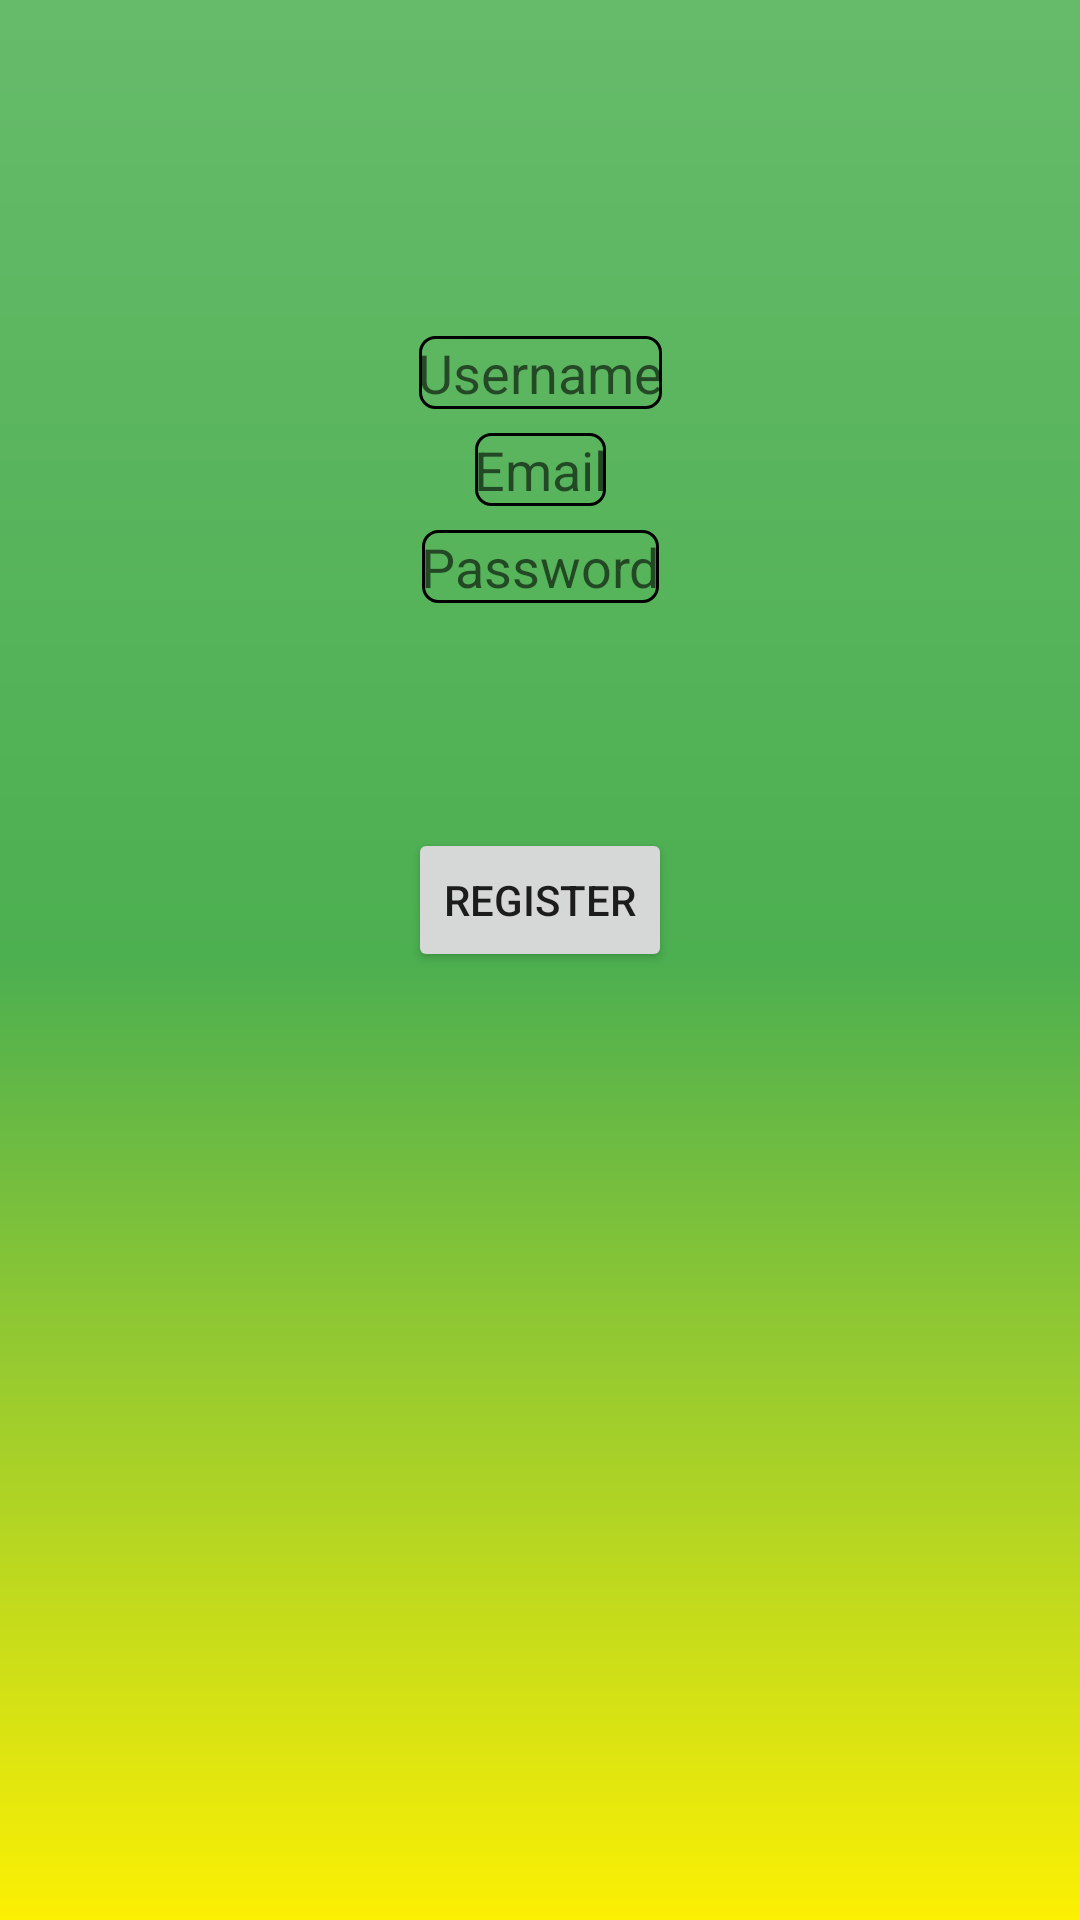

Here is an Android app screen rendered from its layout file. Give the layout XML and the strings, colors and styles it references.
<!-- AndroidManifest.xml: application theme Theme.NutritionApp -->
<!-- res/layout/fragment_register.xml -->
<?xml version="1.0" encoding="utf-8"?>
<androidx.constraintlayout.widget.ConstraintLayout xmlns:android="http://schemas.android.com/apk/res/android"
    xmlns:app="http://schemas.android.com/apk/res-auto"
    xmlns:tools="http://schemas.android.com/tools"
    android:id="@+id/container"
    android:layout_width="match_parent"
    android:layout_height="match_parent"
    android:background="@drawable/gradient_bcg"
    android:paddingLeft="@dimen/fragment_horizontal_margin"
    android:paddingTop="@dimen/fragment_vertical_margin"
    android:paddingRight="@dimen/fragment_horizontal_margin"
    android:paddingBottom="@dimen/fragment_vertical_margin">

    <EditText
        android:id="@+id/username"
        android:layout_width="wrap_content"
        android:layout_height="wrap_content"
        android:layout_marginStart="24dp"
        android:layout_marginTop="96dp"
        android:layout_marginEnd="24dp"
        android:background="@drawable/edittext_border"
        android:hint="@string/prompt_username"
        android:inputType="textEmailAddress"
        android:padding="@dimen/margin_8dp"
        android:selectAllOnFocus="true"
        app:layout_constraintLeft_toLeftOf="parent"
        app:layout_constraintRight_toRightOf="parent"
        app:layout_constraintTop_toTopOf="parent" />

    <EditText
        android:id="@+id/email"
        android:layout_width="wrap_content"
        android:layout_height="wrap_content"
        android:layout_marginStart="24dp"
        android:layout_marginTop="8dp"
        android:layout_marginEnd="24dp"
        android:background="@drawable/edittext_border"
        android:hint="@string/prompt_email"
        android:inputType="textEmailAddress"
        android:padding="@dimen/margin_8dp"
        android:selectAllOnFocus="true"
        app:layout_constraintLeft_toLeftOf="parent"
        app:layout_constraintRight_toRightOf="parent"
        app:layout_constraintTop_toBottomOf="@id/username" />

    <EditText
        android:id="@+id/password"
        android:layout_width="wrap_content"
        android:layout_height="wrap_content"
        android:layout_marginStart="24dp"
        android:layout_marginTop="8dp"
        android:layout_marginEnd="24dp"
        android:background="@drawable/edittext_border"
        android:hint="@string/prompt_password"
        android:imeActionLabel="@string/action_sign_in_short"
        android:imeOptions="actionDone"
        android:inputType="textPassword"
        android:padding="@dimen/margin_8dp"
        android:selectAllOnFocus="true"
        app:layout_constraintLeft_toLeftOf="parent"
        app:layout_constraintRight_toRightOf="parent"
        app:layout_constraintTop_toBottomOf="@+id/email" />

    <CheckBox
        android:id="@+id/isDoctor"
        android:layout_width="wrap_content"
        android:layout_height="wrap_content"
        android:text="@string/isDoctor"
        android:textAppearance="@style/NormalBlackText"
        android:visibility="gone"

        app:layout_constraintLeft_toLeftOf="@id/password"
        app:layout_constraintRight_toRightOf="@id/password"
        app:layout_constraintTop_toBottomOf="@id/password" />

    <Button
        android:id="@+id/register"
        android:layout_width="wrap_content"
        android:layout_height="wrap_content"
        android:layout_gravity="start"
        android:layout_marginTop="16dp"
        android:layout_marginBottom="64dp"
        android:text="@string/action_register"
        app:layout_constraintBottom_toBottomOf="parent"
        app:layout_constraintLeft_toLeftOf="parent"
        app:layout_constraintRight_toRightOf="parent"
        app:layout_constraintTop_toBottomOf="@+id/password"
        app:layout_constraintVertical_bias="0.2" />
</androidx.constraintlayout.widget.ConstraintLayout>
<!-- resources referenced by this layout -->
<resources>
  <dimen name="fragment_horizontal_margin">16dp</dimen>
  <dimen name="fragment_vertical_margin">16dp</dimen>
  <!-- drawable edittext_border (drawable) -->
  <shape xmlns:android="http://schemas.android.com/apk/res/android"
      android:shape="rectangle">
      <solid android:color="@android:color/transparent"/>
      <stroke
          android:width="1dp"
          android:color="@color/black"/> 
      <corners android:radius="5dp"/> 
  </shape>
  <!-- drawable gradient_bcg (drawable) -->
  <shape xmlns:android="http://schemas.android.com/apk/res/android"
      android:shape="rectangle">
      <gradient
          android:type="linear"
          android:startX="0"
          android:startY="0"
          android:endX="1"
          android:endY="0"
          android:angle="-45"
          android:centerX="0.5"
          android:centerY="0.5"
          android:useLevel="false"
          android:startColor="@color/primary_color"
          android:centerColor="@color/primary_color_dark"
          android:endColor="@color/secondary_color"/>
  </shape>
  <string name="action_register">Register</string>
  <string name="action_sign_in_short">Sign in</string>
  <string name="isDoctor">Я врач</string>
  <string name="prompt_email">Email</string>
  <string name="prompt_password">Password</string>
  <string name="prompt_username">Username</string>
  <style name="NormalBlackText">
          <item name="android:textColor">@color/black</item>
          <item name="android:textSize">@dimen/normal_text_size</item>
      </style>
  <style name="Theme.NutritionApp" parent="Theme.MaterialComponents.Light.NoActionBar">
          
      </style>
  <color name="black">#FF000000</color>
  <color name="primary_color">#66BB6A</color>
  <color name="primary_color_dark">#4CAF50</color>
  <color name="secondary_color">#fcf003</color>
  <dimen name="normal_text_size">16sp</dimen>
</resources>
